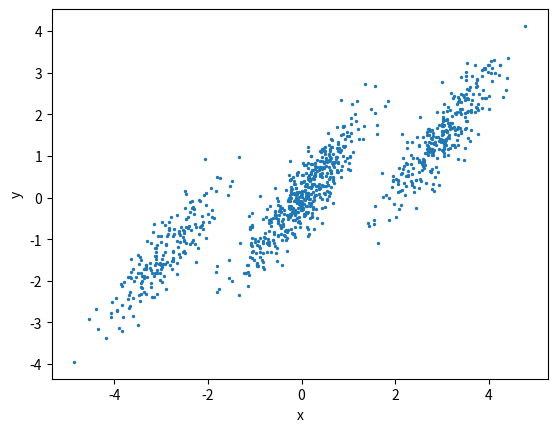

Source code (Python):
# GMM Sample 混合ガウスモデルのサンプル
import matplotlib.pyplot as plt
import numpy as np

phis = np.array([0.2, 0.5, 0.3])
mus = np.array([[-3., -1.5], [0., 0.], [3., 1.5]])
covs = np.array([
    [[0.4, 0.5], [0.5, 0.8]], [[0.4, 0.5], [0.5, 0.8]], [[0.4, 0.5], [0.5, 0.8]]])

N = 1000


def sample():
    k = np.random.choice(3, p=phis)
    mu, cov = mus[k], covs[k]
    x = np.random.multivariate_normal(mu, cov)
    return x


if __name__ == '__main__':
    xs = np.zeros((N, 2))
    for i in range(N):
        x = sample()
        xs[i] = x

    # plot
    plt.scatter(xs[:, 0], xs[:, 1], s=2)
    plt.xlabel('x')
    plt.ylabel('y')
    plt.show()
    plt.close()
